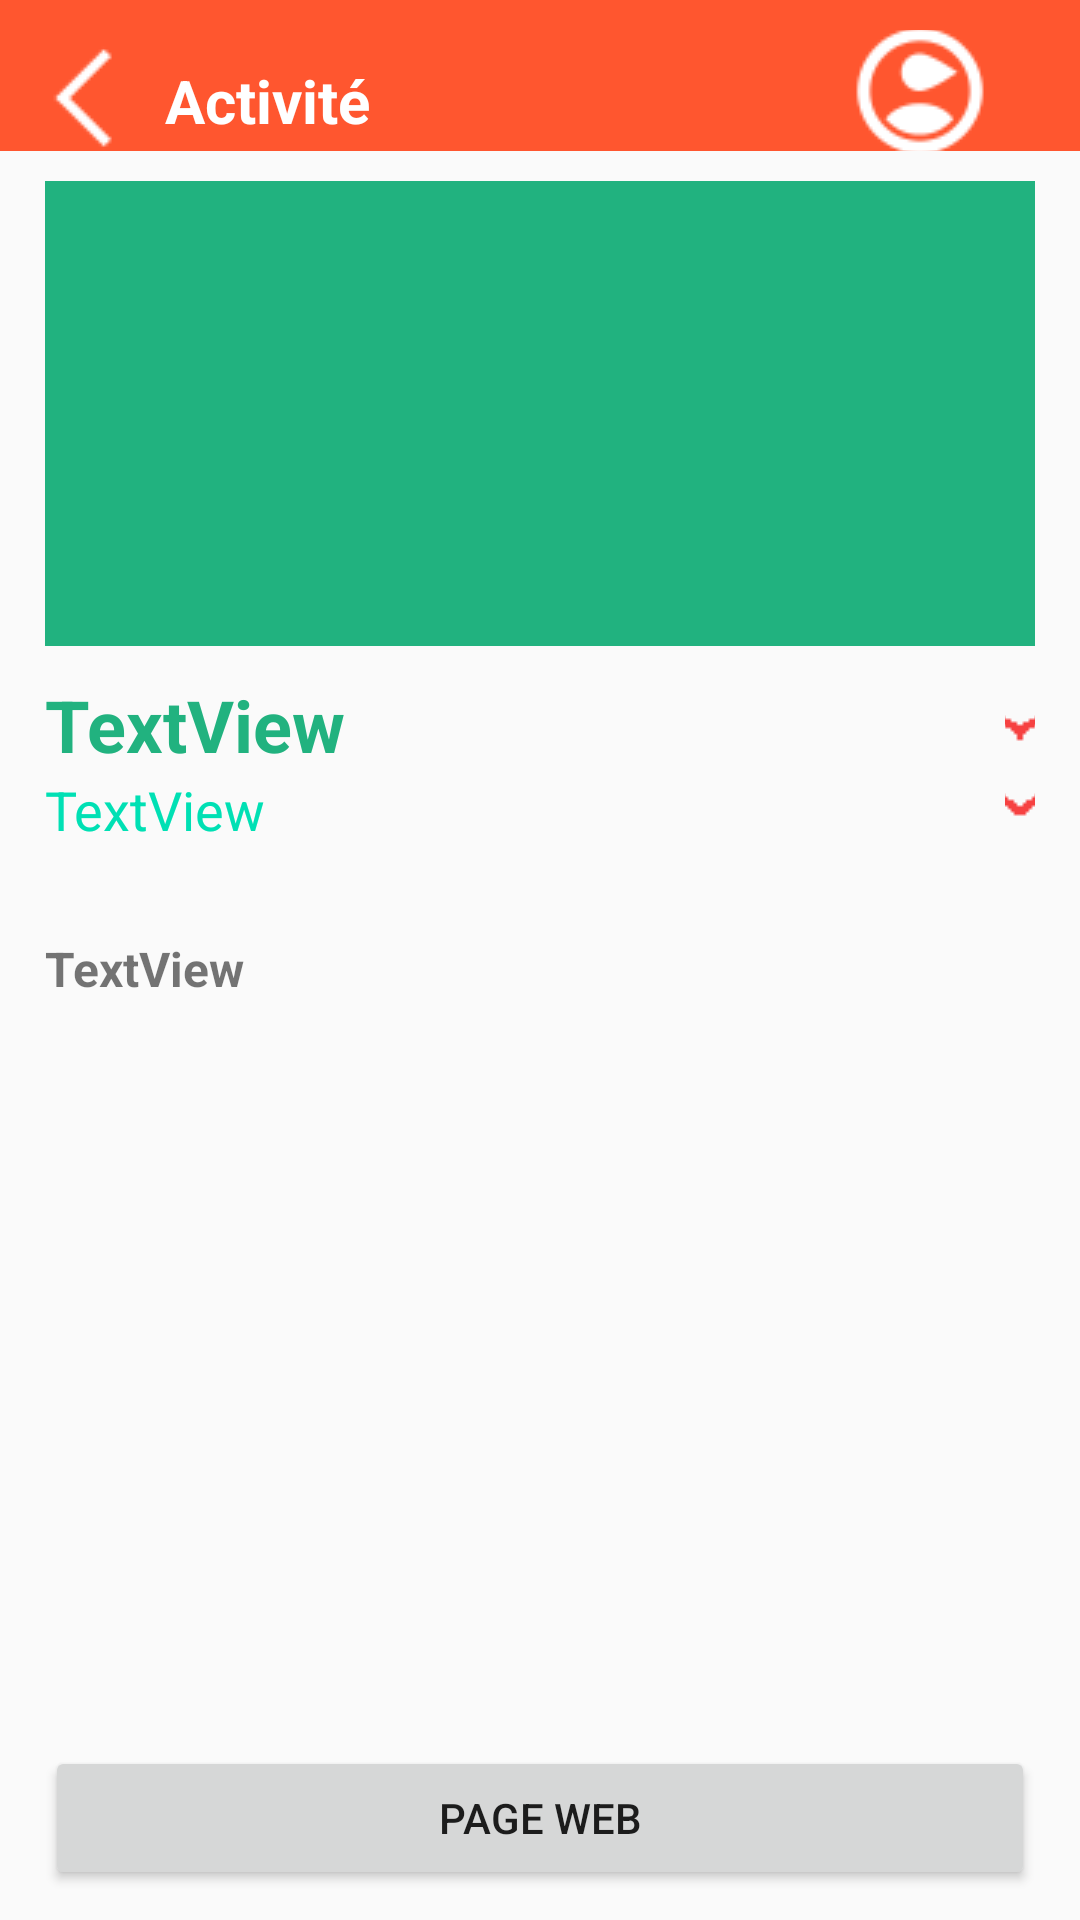

The Android layout XML behind this screen, and the referenced resources:
<!-- AndroidManifest.xml: application theme AppTheme -->
<!-- res/layout/activity_landmark.xml -->
<?xml version="1.0" encoding="utf-8"?>
<android.support.constraint.ConstraintLayout
    xmlns:android="http://schemas.android.com/apk/res/android"
    xmlns:app="http://schemas.android.com/apk/res-auto"
    android:layout_width="match_parent"
    android:layout_height="match_parent">

    <LinearLayout

        android:layout_width="match_parent"
        android:layout_height="match_parent"
        android:orientation="vertical">

    <LinearLayout

        android:background="@color/colorPrimary"
        android:orientation="horizontal"
        android:layout_height="75dp"
        android:layout_weight="1"
        android:layout_width="match_parent">


        <ImageButton
            android:id="@+id/btnLandMarkBack"
            android:layout_width="40px"
            android:layout_height="wrap_content"
            android:background="@color/colorPrimary"
            android:layout_weight="0.10"
            android:layout_marginTop="15dp"
            app:srcCompat="@drawable/back"
            android:layout_marginLeft="15dp" />


        <TextView
            android:id="@+id/txtTitle"
            android:layout_width="wrap_content"
            android:layout_height="match_parent"
            android:layout_marginStart="10dp"
            android:layout_marginTop="20dp"
            android:fontFamily="sans-serif"
            android:text="Activité"
            android:layout_weight="0.90"
            android:textAlignment="textStart"
            android:textColor="@android:color/white"
            android:textSize="20sp"
            android:textStyle="bold"
            android:layout_marginLeft="10dp"
            android:gravity="start" />

        <ImageButton
            android:id="@+id/btnUser"
            android:layout_width="wrap_content"
            android:layout_height="wrap_content"
            android:layout_marginEnd="20dp"
            android:layout_marginTop="10dp"
            android:layout_weight="0.10"
            android:background="@color/colorPrimary"
            app:srcCompat="@drawable/usercinqante"
            android:layout_marginRight="20dp" />

    </LinearLayout>


    <LinearLayout
        android:layout_marginLeft="15dp"
        android:layout_marginRight="15dp"
        android:layout_marginTop="10dp"
        android:layout_marginBottom="10dp"
        android:layout_width="match_parent"
        android:layout_height="wrap_content"
        android:orientation="vertical">

        <ImageView
            android:id="@+id/imgLandmark"
            android:layout_width="match_parent"
            android:layout_height="155dp"
            app:srcCompat="@color/colorAccentDark"
            android:scaleType="centerCrop"/>

        <LinearLayout
            android:layout_width="match_parent"
            android:layout_height="wrap_content"
            android:layout_marginTop="10dp"
            android:orientation="horizontal">

            <LinearLayout
                android:layout_width="wrap_content"
                android:layout_height="wrap_content"
                android:orientation="vertical">

                <TextView
                    android:id="@+id/title"
                    android:layout_width="wrap_content"
                    android:layout_height="wrap_content"
                    android:layout_gravity="start"
                    android:gravity="start"
                    android:text="TextView"
                    android:textAlignment="textStart"
                    android:textColor="@color/colorAccentDark"
                    android:textSize="24sp"
                    android:textStyle="bold" />

                <TextView
                    android:id="@+id/address"
                    android:layout_width="320dp"
                    android:layout_height="wrap_content"
                    android:layout_gravity="start"
                    android:gravity="start"
                    android:text="TextView"
                    android:textAlignment="textStart"
                    android:textColor="@color/colorAccent"
                    android:textSize="18sp"
                    android:textStyle="normal" />

            </LinearLayout>

            <ImageButton
                android:id="@+id/imgLiked"
                android:layout_width="20dp"
                android:layout_height="match_parent"
                android:background="@null"
                android:layout_gravity="end"
                android:layout_weight="1"
                app:srcCompat="@drawable/heartoutline" />
        </LinearLayout>

        <ScrollView
            android:layout_marginTop="10dp"
            android:layout_width="match_parent"
            android:layout_height="290dp">

            <LinearLayout
                android:layout_width="match_parent"
                android:layout_height="wrap_content"
                android:orientation="vertical" >

                <TextView
                    android:id="@+id/description"
                    android:layout_width="wrap_content"
                    android:layout_height="match_parent"
                    android:layout_gravity="start"
                    android:layout_marginTop="20dp"
                    android:gravity="start"
                    android:text="TextView"
                    android:textAlignment="textStart"
                    android:textSize="16sp"
                    android:textStyle="bold" />
            </LinearLayout>
        </ScrollView>

        <Button
            android:id="@+id/btnWeb"
            android:layout_width="match_parent"
            android:layout_height="wrap_content"
            android:text="Page Web" />
    </LinearLayout>

    </LinearLayout>
</android.support.constraint.ConstraintLayout>
<!-- resources referenced by this layout -->
<resources>
  <color name="colorAccent">#00E0B4</color>
  <color name="colorAccentDark">#21b27f</color>
  <color name="colorPrimary">#FF562F</color>
  <!-- drawable back: png bitmap (drawable, 349 bytes) -->
  <!-- drawable heartoutline: png bitmap (drawable, 1918 bytes) -->
  <!-- drawable usercinqante: png bitmap (drawable, 1306 bytes) -->
  <style name="AppTheme" parent="Theme.AppCompat.Light.DarkActionBar">
          
          <item name="colorPrimary">@color/colorPrimary</item>
          <item name="colorPrimaryDark">@color/colorPrimaryDark</item>
          <item name="colorAccent">@color/colorAccent</item>
      </style>
  <color name="colorPrimaryDark">#EB511A</color>
</resources>
